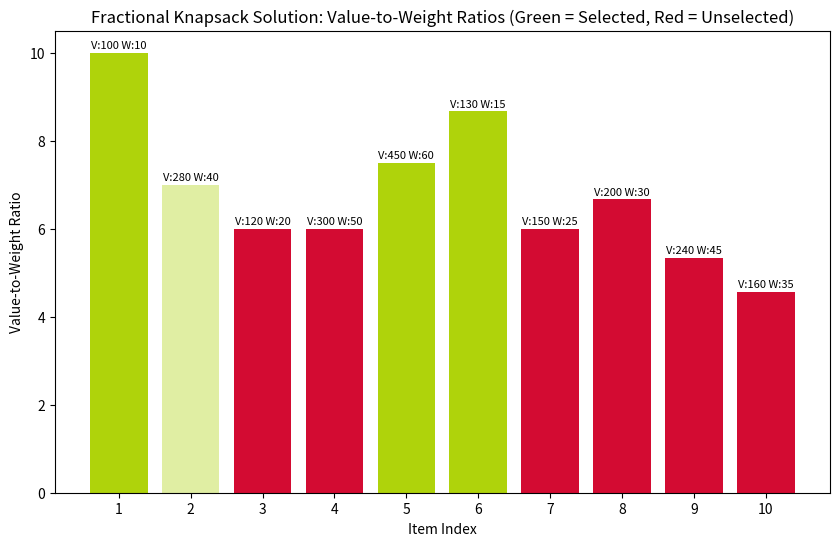

Write Python code to recreate this figure.
import matplotlib.pyplot as plt

def solve_fractional_knapsack_with_greedy(values, weights, max_weight, show_plot=True):
    """
    Solve the Fractional Knapsack Problem using a greedy algorithm and plot the results.

    Parameters:
    - values (list of floats): List of item values.
    - weights (list of floats): List of item weights.
    - max_weight (float): Maximum weight capacity of the knapsack.
    - show_plot (bool): If True, displays a bar plot of selected and unselected items.
    """
    # Calculate the value-to-weight ratios and sort items by this ratio in descending order
    items = sorted(
        [(i, values[i], weights[i], values[i] / weights[i]) for i in range(len(values))],
        key=lambda x: x[3],
        reverse=True
    )

    total_value = 0
    total_weight = 0
    selected_items = []

    # Print item ratios
    print("Item | Value | Weight | Value-to-Weight Ratio")
    print("-----------------------------------------------")
    for i, value, weight, ratio in items:
        print(f"{i+1:>4} | {value:>5} | {weight:>6} | {ratio:.2f}")

    # Select items based on greedy criteria, allowing fractional selections
    for i, value, weight, ratio in items:
        if total_weight + weight <= max_weight:
            # Take the whole item
            selected_items.append((i + 1, 1.0))  # 1.0 indicates full selection of the item
            total_value += value
            total_weight += weight
        else:
            # Take the fraction of the item that fits
            fraction = (max_weight - total_weight) / weight
            selected_items.append((i + 1, fraction))
            total_value += value * fraction
            total_weight += weight * fraction
            break  # Knapsack is full

    print("\nTotal Value of Selected Items:", total_value, "\n")
    print("Total Weight of Selected Items:", total_weight, "\n")
    print("Selected Items (with fraction):", selected_items, "\n")

    # Plot the results if show_plot is set to True
    if show_plot:
        plot_fractional_knapsack_solution(values, weights, selected_items)

def plot_fractional_knapsack_solution(values, weights, selected_items):
    """
    Plots the selected and unselected items in the fractional knapsack problem, showing value-to-weight ratios.

    Parameters:
    - values (list of floats): List of item values.
    - weights (list of floats): List of item weights.
    - selected_items (list of tuples): Indices of selected items and their fraction selected.
    """
    n = len(values)
    item_indices = list(range(1, n + 1))  # Start items from index 1

    # Calculate value-to-weight ratios
    ratios = [values[i] / weights[i] for i in range(n)]

    # Define colors for selected vs. unselected items, with transparency for fractions
    colors = ['#afd30b' if any(i + 1 == item[0] for item in selected_items) else '#d30b32' for i in range(n)]
    alphas = [next((item[1] for item in selected_items if item[0] == i + 1), 1.0) for i in range(n)]

    # Create the bar plot
    fig, ax = plt.subplots(figsize=(10, 6))

    # Plot the value-to-weight ratio with transparency for fractional selections
    bars = ax.bar(item_indices, ratios, color=colors)
    for bar, alpha in zip(bars, alphas):
        bar.set_alpha(alpha)

    ax.set_xticks(item_indices)  # Ensure x-axis has sequential indices (1, 2, 3, ...)
    ax.set_xlabel("Item Index")
    ax.set_ylabel("Value-to-Weight Ratio", color='black')
    ax.set_title("Fractional Knapsack Solution: Value-to-Weight Ratios (Green = Selected, Red = Unselected)")

    # Display value and weight on each bar
    for i in range(n):
        ax.text(item_indices[i], ratios[i] + 0.1, f"V:{values[i]} W:{weights[i]}", ha='center', fontsize=8)

    plt.show()

# Example usage
if __name__ == "__main__":
    values = [100, 280, 120, 300, 450, 130, 150, 200, 240, 160]
    weights = [10, 40, 20, 50, 60, 15, 25, 30, 45, 35]
    max_weight = 100

    solve_fractional_knapsack_with_greedy(values, weights, max_weight, show_plot=True)